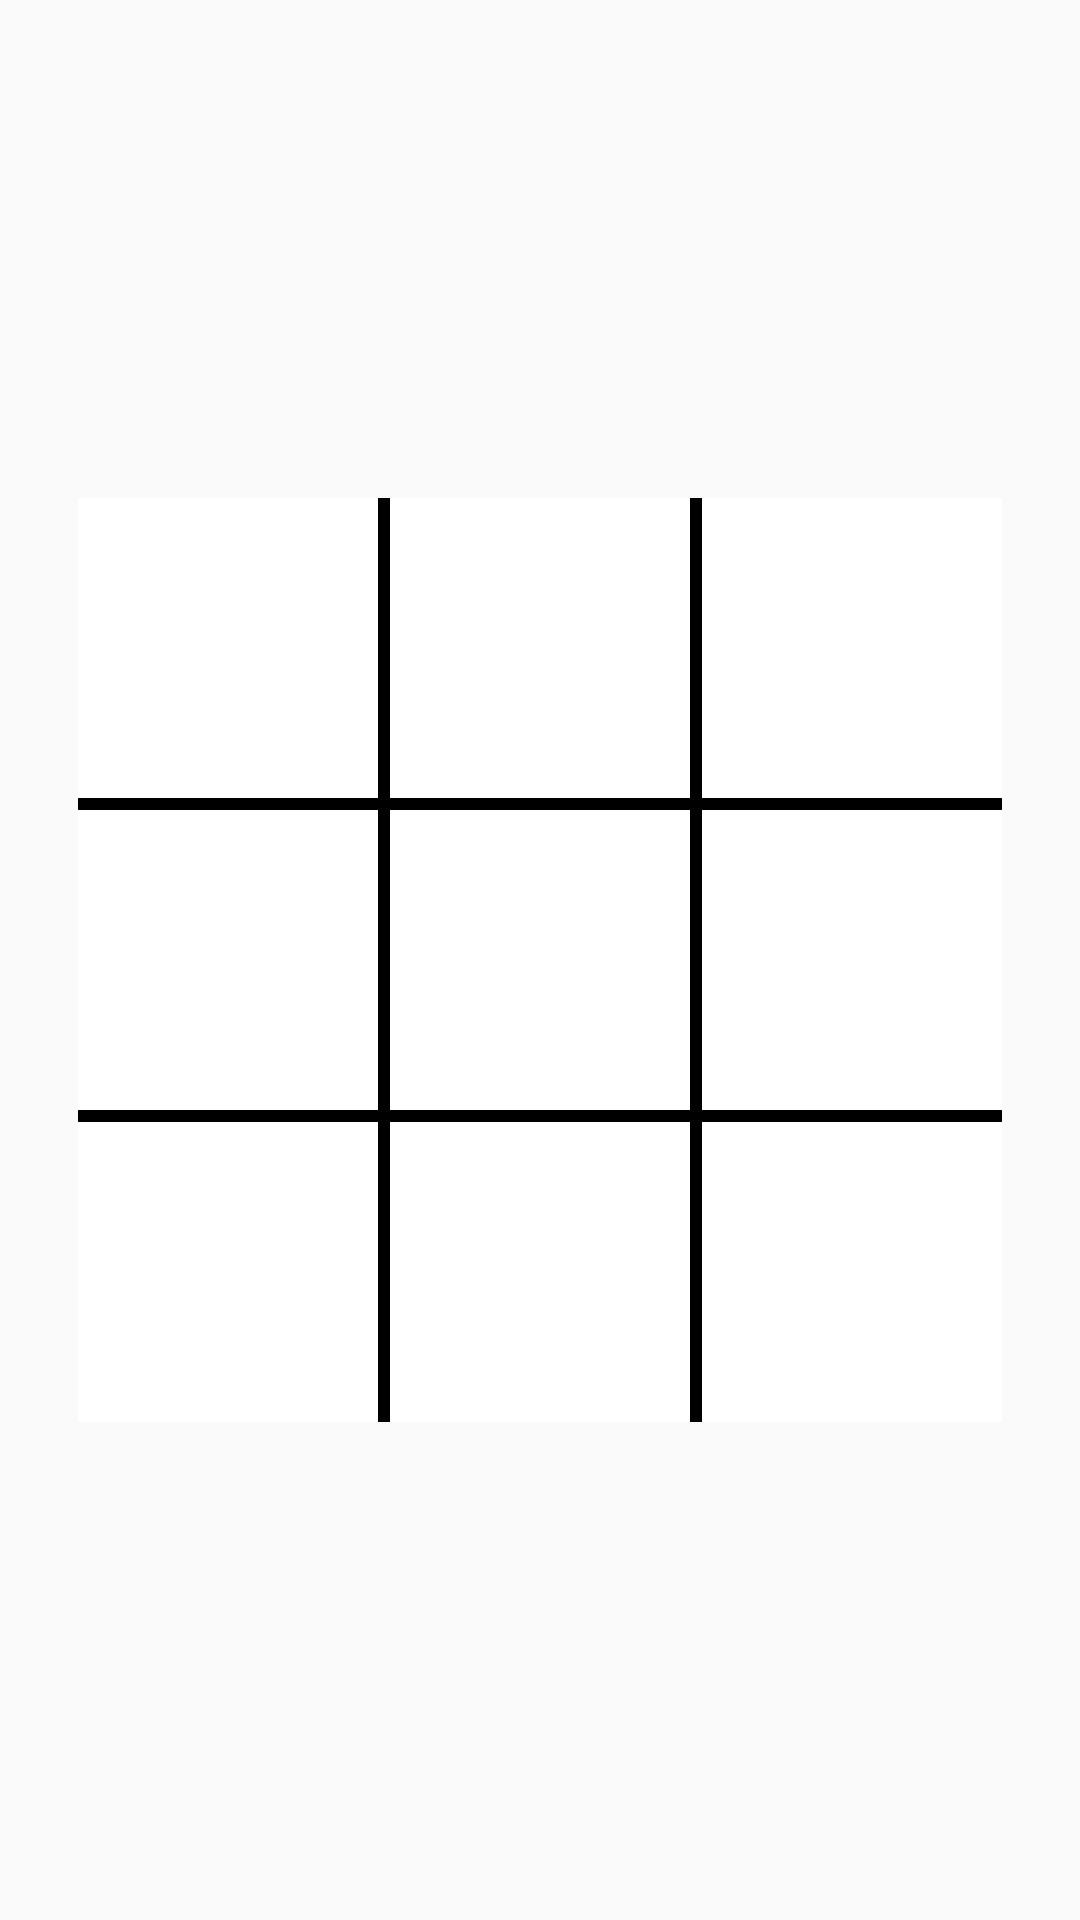

Here is an Android app screen rendered from its layout file. Give the layout XML and the strings, colors and styles it references.
<!-- AndroidManifest.xml: application theme AppTheme -->
<!-- res/layout/content_main.xml -->
<?xml version="1.0" encoding="utf-8"?>
<android.support.constraint.ConstraintLayout
        xmlns:android="http://schemas.android.com/apk/res/android"
        xmlns:tools="http://schemas.android.com/tools"
        xmlns:app="http://schemas.android.com/apk/res-auto"
        android:layout_width="match_parent"
        android:layout_height="match_parent"
        app:layout_behavior="@string/appbar_scrolling_view_behavior"
        tools:showIn="@layout/activity_main"
        tools:context=".MainActivity">


    <TableLayout
            android:id="@+id/table_layout"
            android:layout_width="wrap_content"
            android:layout_height="wrap_content"
            app:layout_constraintBottom_toBottomOf="parent"
            app:layout_constraintLeft_toLeftOf="parent"
            app:layout_constraintRight_toRightOf="parent"
            app:layout_constraintTop_toTopOf="parent"
            android:gravity="center">

        <TableRow android:id="@+id/r0"
                  style="@style/TableRow">

            <TextView style="@style/Cell.Left"
                      android:layout_marginTop="0dp"
                      android:onClick="onClickCell"/>
            <TextView style="@style/Cell.Middle"
                      android:layout_marginTop="0dp"
                      android:onClick="onClickCell"/>
            <TextView style="@style/Cell.Right"
                      android:layout_marginTop="0dp"
                      android:onClick="onClickCell"/>
        </TableRow>

        <TableRow android:id="@+id/r1"
                  style="@style/TableRow">

            <TextView style="@style/Cell.Left"
                      android:onClick="onClickCell"/>
            <TextView style="@style/Cell.Middle"
                      android:onClick="onClickCell"/>
            <TextView style="@style/Cell.Right"
                      android:onClick="onClickCell"/>
        </TableRow>

        <TableRow android:id="@+id/r2"
                  style="@style/TableRow"
                  android:visibility="visible">

            <TextView style="@style/Cell.Left"
                      android:layout_marginBottom="0dp"
                      android:onClick="onClickCell"/>
            <TextView style="@style/Cell.Middle"
                      android:layout_marginBottom="0dp"
                      android:onClick="onClickCell"/>
            <TextView style="@style/Cell.Right"
                      android:layout_marginBottom="0dp"
                      android:onClick="onClickCell"/>
        </TableRow>

    </TableLayout>

</android.support.constraint.ConstraintLayout>
<!-- res/layout/activity_main.xml (included above) -->
<?xml version="1.0" encoding="utf-8"?>
<android.support.design.widget.CoordinatorLayout
        xmlns:android="http://schemas.android.com/apk/res/android"
        xmlns:app="http://schemas.android.com/apk/res-auto"
        xmlns:tools="http://schemas.android.com/tools"
        android:layout_width="match_parent"
        android:layout_height="match_parent"
        tools:context=".MainActivity">

    <android.support.design.widget.AppBarLayout
            android:layout_height="wrap_content"
            android:layout_width="match_parent"
            android:theme="@style/AppTheme.AppBarOverlay">

        <android.support.v7.widget.Toolbar
                android:id="@+id/toolbar"
                android:layout_width="match_parent"
                android:layout_height="?attr/actionBarSize"
                android:background="?attr/colorPrimary"
                app:popupTheme="@style/AppTheme.PopupOverlay"/>

    </android.support.design.widget.AppBarLayout>

    <TextView
            android:id="@+id/turnTextView"
            app:layout_behavior="@string/appbar_scrolling_view_behavior"
            android:layout_width="match_parent"
            android:layout_height="wrap_content"
            android:text="@string/turn"
            android:textSize="64sp"
            android:textAlignment="center"
            android:layout_marginTop="@dimen/fab_margin"/>

    <include layout="@layout/content_main"/>

    <android.support.design.widget.FloatingActionButton
            android:id="@+id/fab"
            android:layout_width="wrap_content"
            android:layout_height="wrap_content"
            android:layout_gravity="bottom|end"
            android:layout_margin="@dimen/fab_margin"
            android:backgroundTint="@color/colorPrimary"
            app:srcCompat="@android:drawable/ic_input_add"/>

</android.support.design.widget.CoordinatorLayout>
<!-- resources referenced by this layout -->
<resources>
  <dimen name="fab_margin">16dp</dimen>
  <string name="turn">%1$s\’s Turn</string>
  <style name="AppTheme.AppBarOverlay" parent="ThemeOverlay.AppCompat.Dark.ActionBar" />
  <style name="AppTheme.PopupOverlay" parent="ThemeOverlay.AppCompat.Light" />
  <style name="Cell.Left">
          <item name="android:layout_column">0</item>
          <item name="android:layout_marginRight">@dimen/cell_margin</item>
      </style>
  <style name="Cell.Middle">
          <item name="android:layout_column">1</item>
          <item name="android:layout_marginRight">@dimen/cell_margin</item>
          <item name="android:layout_marginLeft">@dimen/cell_margin</item>
      </style>
  <style name="Cell.Right">
          <item name="android:layout_column">2</item>
          <item name="android:layout_marginLeft">@dimen/cell_margin</item>
      </style>
  <style name="TableRow">
          <item name="android:layout_width">match_parent</item>
          <item name="android:layout_height">wrap_content</item>
          <item name="android:gravity">center_horizontal</item>
          <item name="android:background">@android:color/black</item>
      </style>
  <style name="AppTheme" parent="Theme.AppCompat.Light.DarkActionBar">
          
          <item name="colorPrimary">@color/colorPrimary</item>
          <item name="colorPrimaryDark">@color/colorPrimaryDark</item>
          <item name="colorAccent">@color/colorAccent</item>
      </style>
  <dimen name="cell_margin">2dp</dimen>
  <!-- not gathered from this repository: default colours our renderer supplied (Android Studio template values) -->
  <color name="colorPrimary">#FF6200EE</color>
  <color name="colorPrimaryDark">#FF3700B3</color>
  <color name="colorAccent">#FF03DAC5</color>
</resources>
